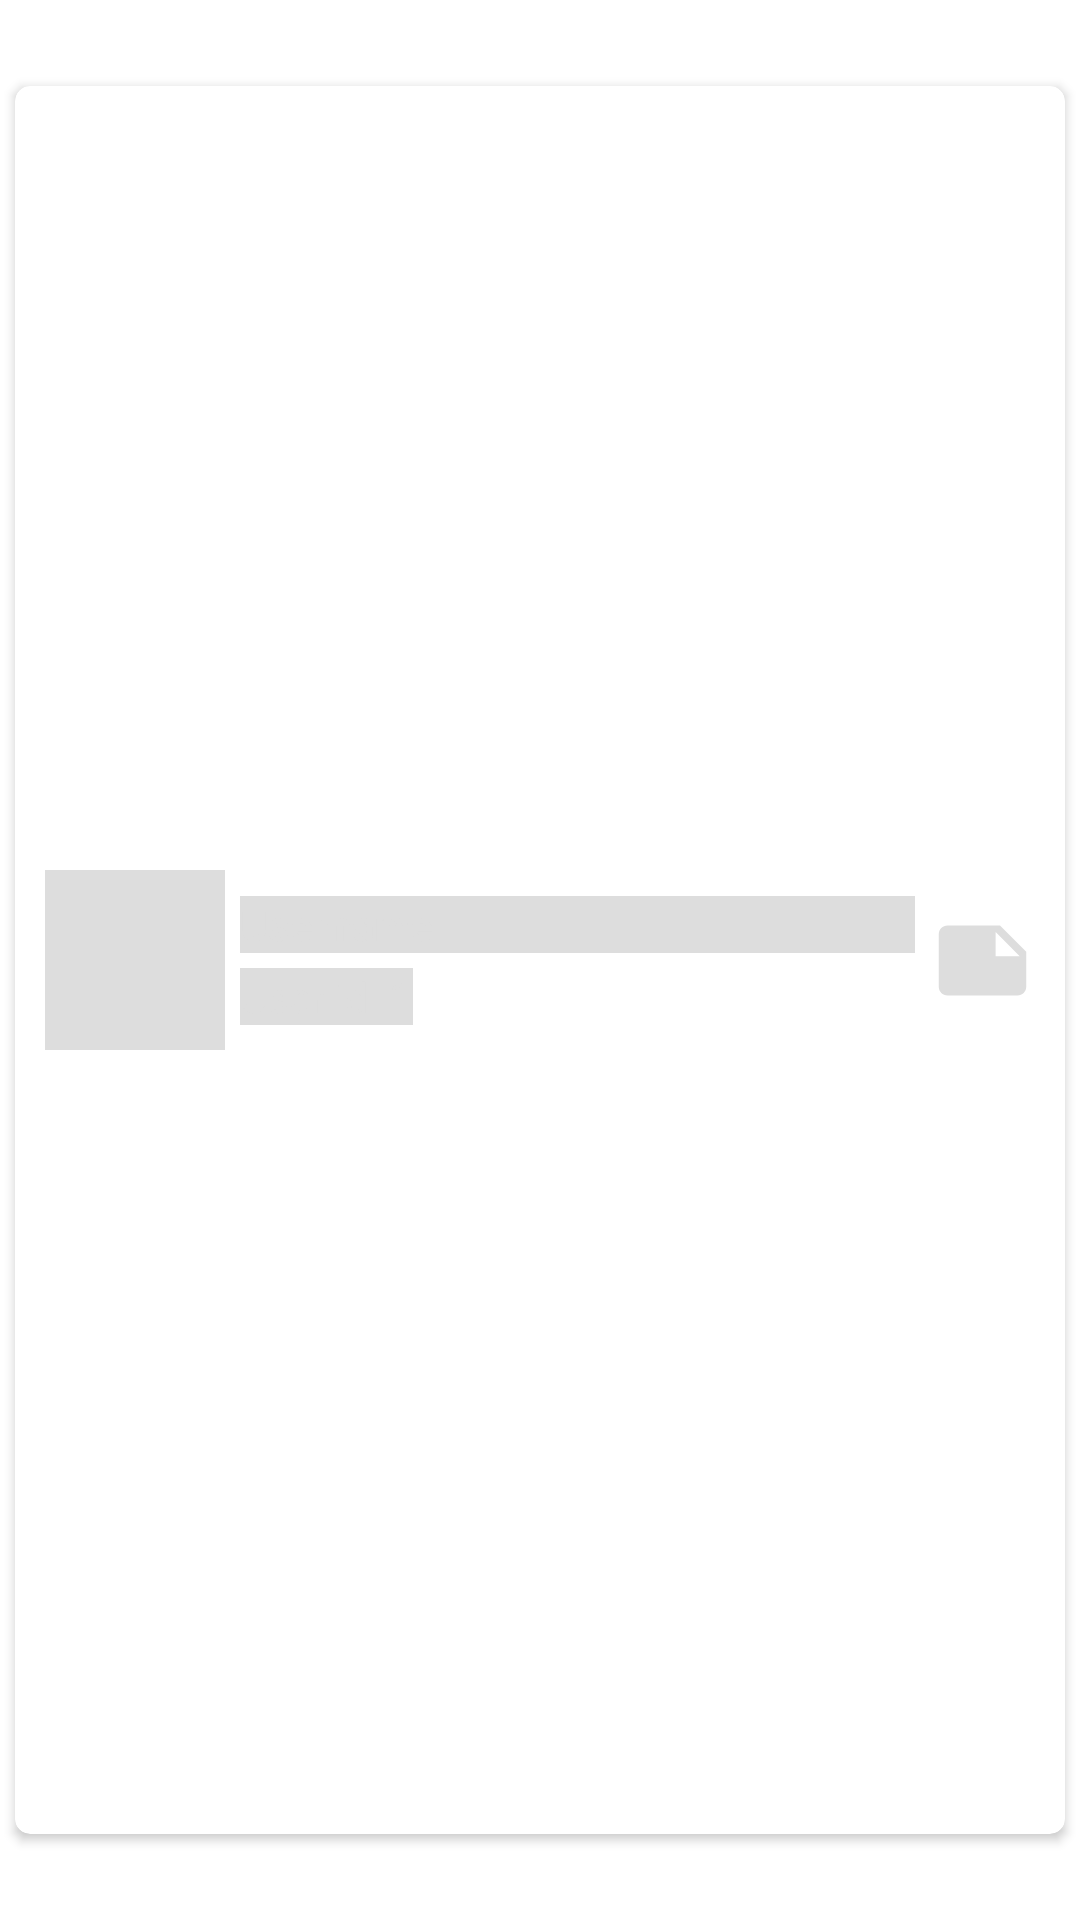

Produce the Android XML layout that renders to this screen, including the resource entries it uses.
<!-- AndroidManifest.xml: application theme Theme.TakeHomeExam -->
<!-- res/layout/shimmer_item_userlist.xml -->
<?xml version="1.0" encoding="utf-8"?>
<androidx.constraintlayout.widget.ConstraintLayout xmlns:android="http://schemas.android.com/apk/res/android"
    xmlns:app="http://schemas.android.com/apk/res-auto"
    android:layout_width="match_parent"
    android:layout_height="wrap_content"
    xmlns:tools="http://schemas.android.com/tools">

    <androidx.cardview.widget.CardView
        android:id="@+id/card_container"
        android:layout_width="0dp"
        android:layout_height="0dp"
        android:layout_margin="5dp"
        app:cardCornerRadius="5dp"
        app:layout_constraintHeight_percent=".91"
        app:cardBackgroundColor="@color/card_bg_color"
        app:layout_constraintEnd_toEndOf="parent"
        app:layout_constraintStart_toStartOf="parent"
        app:layout_constraintTop_toTopOf="parent"
        app:layout_constraintBottom_toBottomOf="parent">

        <androidx.constraintlayout.widget.ConstraintLayout
            android:layout_width="match_parent"
            android:layout_height="match_parent">

            <com.google.android.material.imageview.ShapeableImageView
                android:id="@+id/img_avatar"
                android:layout_width="60dp"
                android:layout_height="60dp"
                android:scaleType="centerCrop"
                android:layout_marginVertical="10dp"
                android:layout_marginStart="10dp"
                android:background="@color/colorGrey"
                app:layout_constraintEnd_toStartOf="@id/txt_username"
                app:layout_constraintBottom_toBottomOf="parent"
                app:layout_constraintStart_toStartOf="parent"
                app:layout_constraintTop_toTopOf="parent"
                app:layout_constraintHeight_max="60dp"
                app:layout_constraintWidth_max="60dp"
                app:shapeAppearanceOverlay="@style/ImageCircleTheme"
                />

            <TextView
                android:id="@+id/txt_username"
                android:layout_width="0dp"
                android:layout_height="wrap_content"
                android:lines="1"
                android:layout_marginHorizontal="5dp"
                app:layout_constraintStart_toEndOf="@id/img_avatar"
                app:layout_constraintTop_toTopOf="parent"
                app:layout_constraintBottom_toTopOf="@id/txt_details"
                app:layout_constraintEnd_toStartOf="@id/img_note"
                android:autoSizeMinTextSize="14sp"
                android:autoSizeMaxTextSize="18sp"
                android:text="Username"
                android:textColor="@color/colorGrey"
                android:textStyle="bold"
                android:background="@color/colorGrey"
                app:layout_constraintVertical_chainStyle="packed"/>

            <TextView
                android:id="@+id/txt_details"
                android:layout_width="wrap_content"
                android:layout_height="wrap_content"
                app:layout_constraintStart_toStartOf="@id/txt_username"
                app:layout_constraintTop_toBottomOf="@id/txt_username"
                app:layout_constraintBottom_toBottomOf="parent"
                android:textColor="@color/colorGrey"
                android:autoSizeMinTextSize="12sp"
                android:autoSizeMaxTextSize="16sp"
                android:background="@color/colorGrey"
                android:layout_marginTop="5dp"
                android:text="User id: 1"
                />

            <ImageView
                android:id="@+id/img_note"
                android:layout_width="0dp"
                android:layout_height="0dp"
                app:layout_constraintWidth_percent=".1"
                app:layout_constraintHeight_percent=".5"
                app:layout_constraintEnd_toEndOf="parent"
                app:layout_constraintTop_toTopOf="parent"
                app:layout_constraintBottom_toBottomOf="parent"
                android:src="@drawable/ic_baseline_note_24"
                android:layout_marginEnd="10dp"
                android:visibility="visible"
                app:tint="@color/colorGrey" />


        </androidx.constraintlayout.widget.ConstraintLayout>


    </androidx.cardview.widget.CardView>
</androidx.constraintlayout.widget.ConstraintLayout>
<!-- resources referenced by this layout -->
<resources>
  <color name="card_bg_color">#FFFFFFFF</color>
  <color name="colorGrey">#dddddd</color>
  <!-- drawable ic_baseline_note_24 (drawable) -->
  <vector android:height="24dp" android:tint="#7C36B3"
      android:viewportHeight="24" android:viewportWidth="24"
      android:width="24dp" xmlns:android="http://schemas.android.com/apk/res/android">
      <path android:fillColor="@android:color/white" android:pathData="M22,10l-6,-6L4,4c-1.1,0 -2,0.9 -2,2v12.01c0,1.1 0.9,1.99 2,1.99l16,-0.01c1.1,0 2,-0.89 2,-1.99v-8zM15,5.5l5.5,5.5L15,11L15,5.5z"/>
  </vector>
  <style name="Theme.TakeHomeExam" parent="Theme.MaterialComponents.DayNight.DarkActionBar">
          
          <item name="colorPrimary">@color/purple_500</item>
          <item name="colorPrimaryVariant">@color/purple_700</item>
          <item name="colorOnPrimary">@color/white</item>
          
          <item name="colorSecondary">@color/teal_200</item>
          <item name="colorSecondaryVariant">@color/teal_700</item>
          <item name="colorOnSecondary">@color/black</item>
          
          <item name="android:statusBarColor" tools:targetApi="l">?attr/colorPrimaryVariant</item>
          
      </style>
  <color name="purple_500">#FF6200EE</color>
  <color name="purple_700">#FF3700B3</color>
  <color name="white">#FFFFFFFF</color>
  <color name="teal_200">#FF03DAC5</color>
  <color name="teal_700">#FF018786</color>
  <color name="black">#FF000000</color>
</resources>
